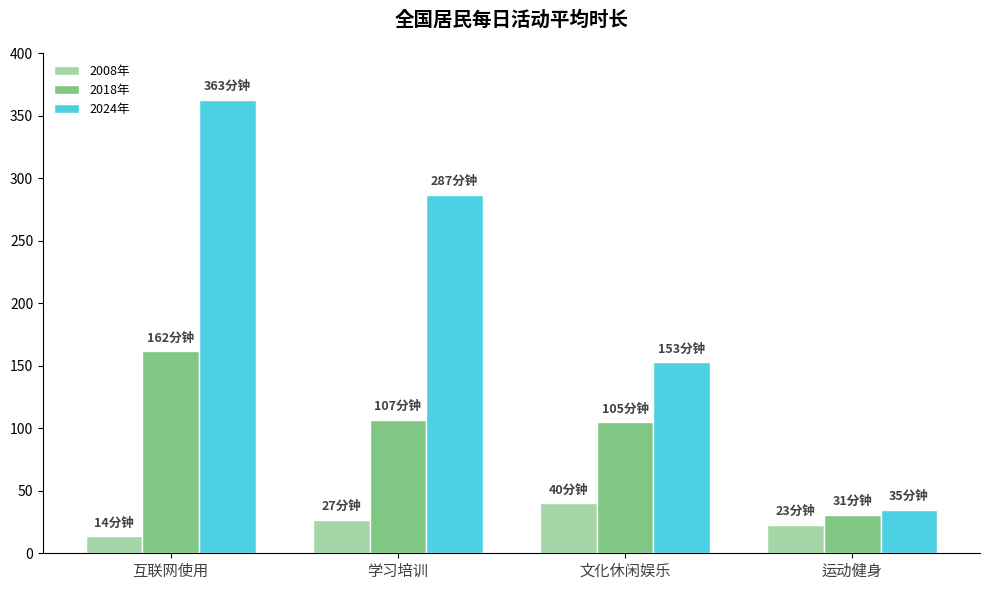

The matplotlib source for this figure:
import matplotlib.pyplot as plt
import numpy as np

# -------------------- 数据定义 --------------------
categories = ["互联网使用", "学习培训", "文化休闲娱乐", "运动健身"]
years = ["2008年", "2018年", "2024年"]

# 数据：[2008, 2018, 2024]（分钟）
data = [
    [14, 162, 363],    # 互联网使用：14→162→363（分钟）
    [27, 107, 287],    # 学习培训：27→107→287（分钟）
    [40, 105, 153],    # 文化休闲娱乐：40→105→153（分钟）
    [23, 31, 35]       # 运动健身：23→31→35（分钟）
]

# 颜色配置（贴近原图）
colors = ["#a5d6a7", "#81c784", "#4dd0e1"]  # 2008、2018、2024 对应颜色

# 注释配置（增长率）
annotations = [
    {"year": "2018→2024", "growth": 125.9, "pos": (2, 363 + 10)},
    {"year": "2008→2018", "growth": 260.0, "pos": (1, 107 + 10)},
]

# -------------------- 创建画布 --------------------
fig, ax = plt.subplots(figsize=(10, 6))

# -------------------- 绘制分组柱状图 --------------------
x = np.arange(len(categories))
bar_width = 0.25

for i in range(len(years)):
    ax.bar(
        x + i * bar_width, 
        [d[i] for d in data], 
        width=bar_width, 
        color=colors[i], 
        label=years[i],
        edgecolor="white",
        linewidth=1
    )

# -------------------- 添加数据标注（分钟） --------------------
for i in range(len(categories)):
    for j in range(len(years)):
        val = data[i][j]
        ax.text(
            x[i] + j * bar_width, 
            val + 5, 
            f"{val}分钟",
            ha="center", 
            va="bottom",
            fontsize=9,
            color="#424242",
            fontweight="bold"
        )

# -------------------- 美化图表 --------------------
# 设置x轴标签（活动类型）
ax.set_xticks(x + bar_width)
ax.set_xticklabels(categories, fontsize=11, color="#424242")

# 设置y轴范围（0-400分钟，根据数据调整）
ax.set_ylim(0, 400)

# 隐藏顶部和右侧边框
ax.spines["top"].set_visible(False)
ax.spines["right"].set_visible(False)

# 添加图例
ax.legend(
    loc="upper left", 
    fontsize=9,
    frameon=True,
    facecolor="white",
    edgecolor="white"
)

# 添加标题
ax.set_title(
    "全国居民每日活动平均时长",
    fontsize=14,
    fontweight="bold",
    pad=20
)

# 调整布局
plt.tight_layout()

plt.show()
